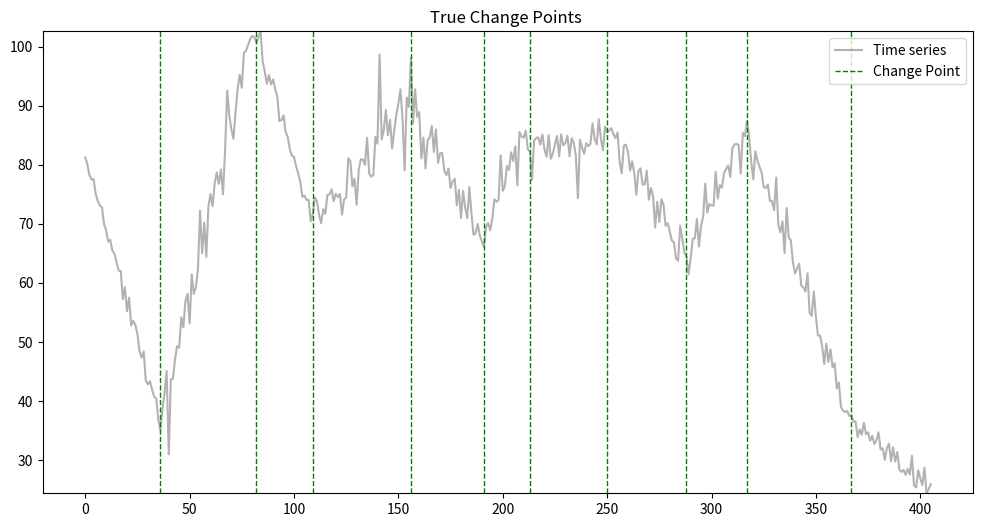

Here is the Python script that generated this plot:
import numpy as np
import matplotlib.pyplot as plt
import scipy

def generate_cp_series(num_tests: int = 10, num_points: int = 10, cost_type:str = 'linear'):
    methods = {"linear": generate_linear_cpd, 'normal': generate_variance_cpd, 'l2': generate_mean_cpd}
    try:
        cur_method = methods[cost_type]
    except KeyError:
        raise ValueError(f"Cost type {cost_type} not supported")
    
    tests = []
    for _ in range(num_tests):
        series, cps = cur_method(num_points=num_points)
        tests.append((series, cps))
    return tests 
        


def generate_linear_cpd(num_points: int = 10):
    slope_range = (-1.5, 1.5)
    init_intercept_range = (20, 100)
    length_range = (20, 50)
    prev_slope = np.random.uniform(low=slope_range[0], high=slope_range[1])
    init_intercept = np.random.uniform(low=init_intercept_range[0], high=init_intercept_range[1])
    init_length = np.random.randint(low=length_range[0], high=length_range[1]+1)
    time_series = [prev_slope*np.arange(init_length) + init_intercept + np.random.normal(0, 1, size=init_length)]
    change_points = []
    cur_point = init_length
    for _ in range(num_points):
        cur_slope = np.random.uniform(low=slope_range[0], high=slope_range[1])
        while np.abs(prev_slope-cur_slope)<0.35:
            cur_slope = np.random.uniform(low=slope_range[0], high=slope_range[1])
        cur_intercept = time_series[-1][-1]
        cur_length = np.random.randint(low=length_range[0], high=length_range[1]+1)
        x = np.arange(cur_length)
        noise_std = np.random.uniform(0.5, 2.5)
        # noise = np.random.normal(0, noise_std, size=cur_length)
        noise = scipy.stats.t.rvs(df=4,loc=0, scale=noise_std, size=cur_length)
        cur_segment = cur_slope * x + cur_intercept + noise 
        time_series.append(cur_segment)
        change_points.append(cur_point)
        cur_point += cur_length
        prev_slope = cur_slope
    return np.concatenate(time_series), change_points

def generate_variance_cpd(num_points: int = 10):
    std_list = [1.0]
    for i in range(num_points):
        std = np.random.uniform(0.3, 5.0)
        while std / std_list[-1] < 1.7 and std_list[-1] / std < 1.7:
            std = np.random.uniform(0.5, 7.0)
        std_list.append(std)
    # print(std_list)
    time_series = []
    cps = []
    last_point = 0
    for i in range(len(std_list)):
        cur_size = np.random.randint(low=50, high=80)
        segment = np.random.normal(0, std_list[i], size=cur_size)
        time_series.append(segment)
        last_point += cur_size
        cps.append(last_point)
    cps.pop()
    return np.concatenate(time_series), cps

def generate_mean_cpd(num_points: int = 10):
    base_mean = 10
    mean_list = [base_mean]
    std = base_mean * 0.2
    last_point = 25 
    drift_size = 8
    cps = []
    time_series = [np.random.normal(mean_list[0], std, size=last_point)]
    for i in range(num_points):
        factor_down = np.random.uniform(-0.5, -0.9)
        factor_up = np.random.uniform(0.5, 0.9)
        factor = np.random.choice([factor_up, factor_down])
        new_mean = mean_list[-1] + base_mean * factor
        # std = base_mean * 0.2
        if new_mean < mean_list[-1]:
            drift = np.linspace(new_mean, mean_list[-1], num=drift_size, endpoint=True)[::-1]
        else:
            drift = np.linspace(mean_list[-1], new_mean, num=drift_size, endpoint=True)
        time_series.append(drift + np.random.normal(std))
        cps.append(last_point + drift_size//2+1)
        new_size = np.random.randint(30, 60)
        mean_list.append(new_mean)
        segment = np.random.normal(new_mean, std, size=new_size)
        time_series.append(segment)
        last_point += drift_size + new_size 
    return np.concatenate(time_series), cps

    

def plot_cps(time_series: np.ndarray, change_points: list[int]):
    plt.figure(figsize=(12, 6))
    time_axes = np.arange(len(time_series))
    plt.plot(time_axes, time_series, color='gray', alpha=0.6, label='Time series')
    plt.title("True Change Points ")
    for point in change_points:
        plt.axvline(x=point, color='green', linestyle='--', linewidth=1, label='Change Point')
    handles, labels = plt.gca().get_legend_handles_labels()
    by_label = dict(zip(labels, handles))
    plt.legend(by_label.values(), by_label.keys())
    plt.ylim(time_series.min(), time_series.max())
    # save_path = os.path.join(os.path.dirname(__file__), "../visuals", "detected_change_points.png")
    # plt.savefig(save_path)
    plt.show()

def plot_cps_with_detections(time_series: np.ndarray, change_points: list[int], detections:list[int]):
    plt.figure(figsize=(12, 6))
    time_axes = np.arange(len(time_series))
    plt.plot(time_axes, time_series, color='gray', alpha=0.6, label='Time series')
    plt.title("Change Points True vs Detected")
    for point in change_points:
        plt.axvline(x=point, color='green', linestyle='--', linewidth=1, label='True Change Point')
    for point in detections:
        plt.axvline(x=point, color='red', linestyle='--', linewidth=1, label='Detected Change Point')
    handles, labels = plt.gca().get_legend_handles_labels()
    by_label = dict(zip(labels, handles))
    plt.legend(by_label.values(), by_label.keys())
    plt.ylim(time_series.min(), time_series.max())
    # save_path = os.path.join(os.path.dirname(__file__), "../visuals", "detected_change_points.png")
    # plt.savefig(save_path)
    plt.show()

if __name__ == "__main__":
    tests = generate_cp_series(num_tests=1, num_points=10, cost_type='linear')
    plot_cps(tests[0][0], tests[0][1])
